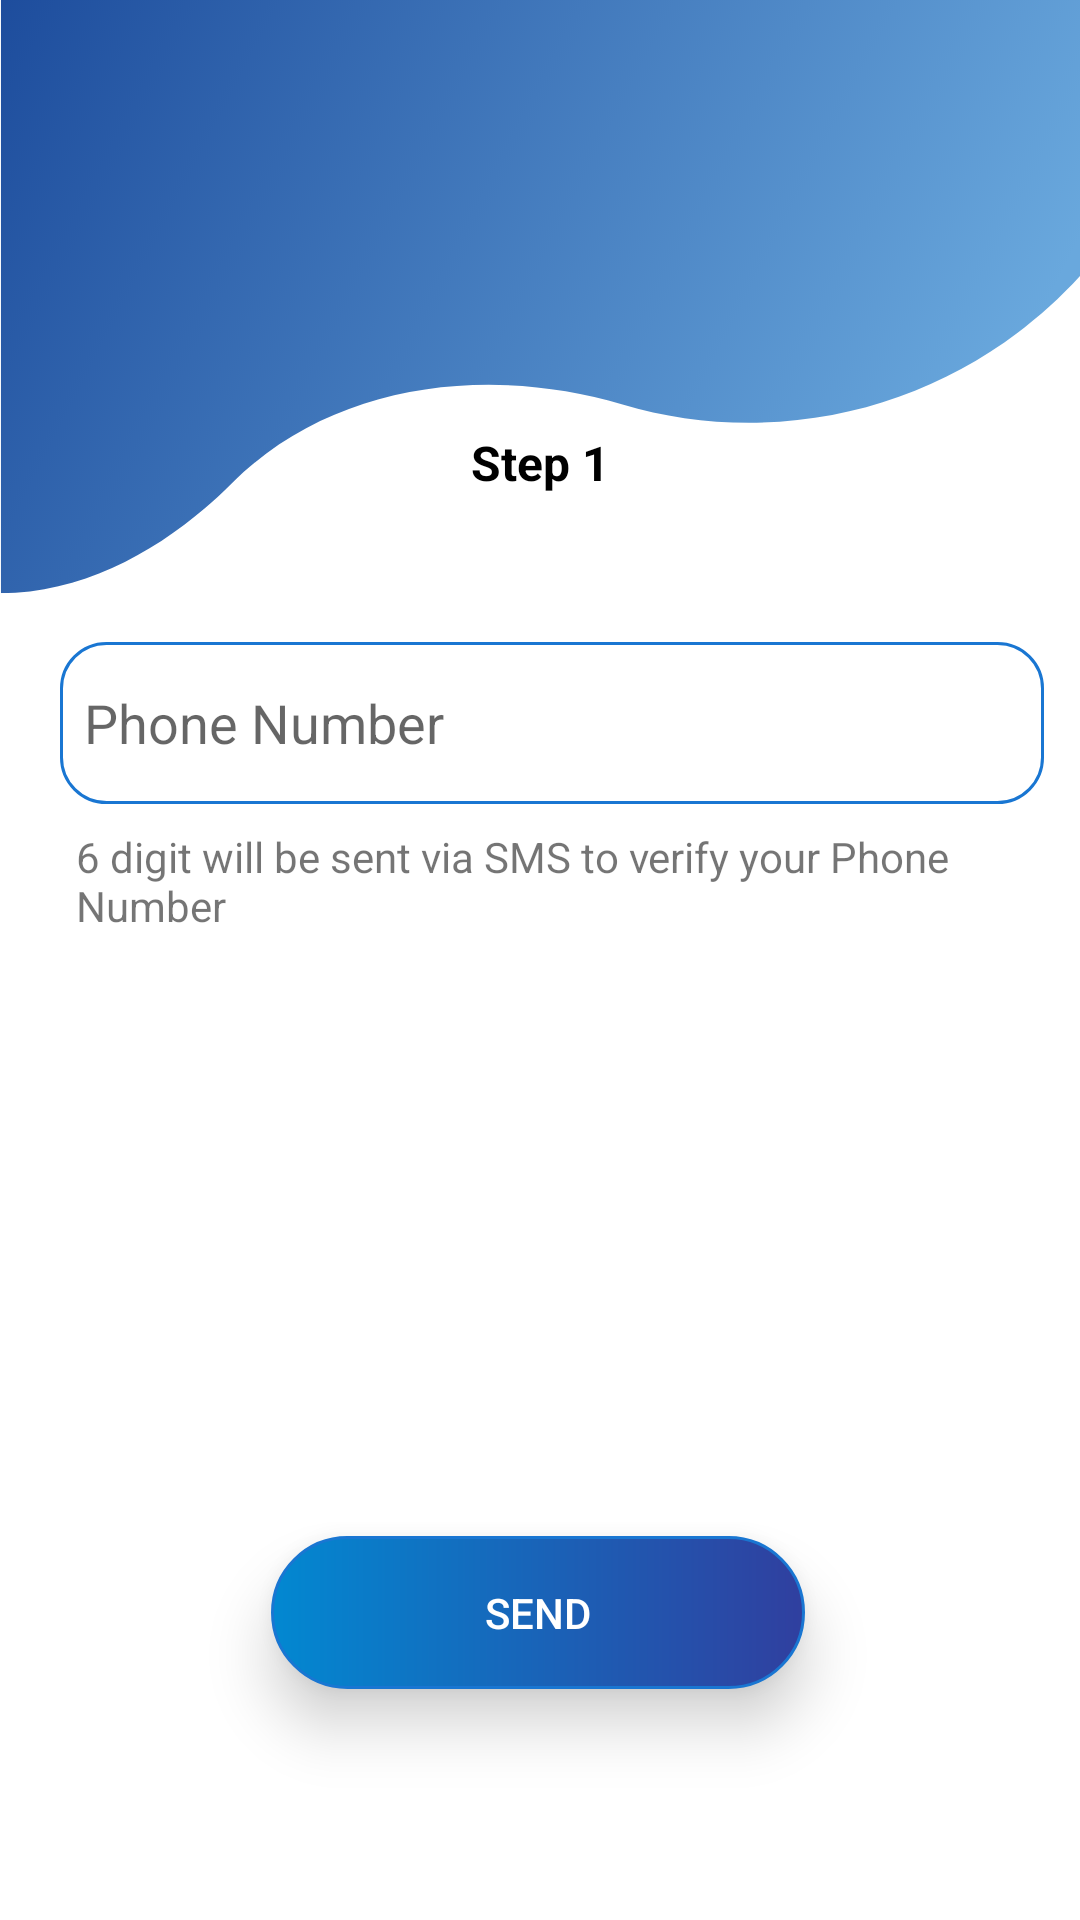

Here is an Android app screen rendered from its layout file. Give the layout XML and the strings, colors and styles it references.
<!-- AndroidManifest.xml: application theme Theme.TraceTogether -->
<!-- res/layout/registeration_1.xml -->
<?xml version="1.0" encoding="utf-8"?>
<androidx.constraintlayout.widget.ConstraintLayout xmlns:android="http://schemas.android.com/apk/res/android"
    xmlns:app="http://schemas.android.com/apk/res-auto"
    xmlns:tools="http://schemas.android.com/tools"
    android:layout_width="match_parent"
    android:layout_height="match_parent"
    android:background="@drawable/wavetop"
    tools:context=".Application.Registration.Registration_1"
    >


    <TextView
        android:id="@+id/textView13"
        android:layout_width="119dp"
        android:layout_height="28dp"
        android:text="Step 1"
        android:textAlignment="center"
        android:textColor="#000000"
        android:textSize="16sp"
        android:textStyle="bold"
        app:layout_constraintBottom_toBottomOf="parent"
        app:layout_constraintEnd_toEndOf="parent"
        app:layout_constraintStart_toStartOf="parent"
        app:layout_constraintTop_toTopOf="parent"
        app:layout_constraintVertical_bias="0.234" />

    <TextView
        android:id="@+id/textView2"
        android:layout_width="312dp"
        android:layout_height="49dp"
        android:text="6 digit will be sent via SMS to verify your Phone Number "
        app:layout_constraintBottom_toBottomOf="parent"
        app:layout_constraintEnd_toEndOf="parent"
        app:layout_constraintHorizontal_bias="0.525"
        app:layout_constraintStart_toStartOf="parent"
        app:layout_constraintTop_toTopOf="parent"
        app:layout_constraintVertical_bias="0.467" />

    <TextView
        android:id="@+id/textView4"
        android:layout_width="200dp"
        android:layout_height="57dp"
        android:layout_marginTop="15dp"
        android:layout_marginBottom="210dp"
        android:fontFamily="sans-serif-black"
        android:text="Registeration page"
        android:textColor="#ECECEC"
        android:textSize="20sp"
        app:layout_constraintBottom_toTopOf="@+id/editTextPhone"
        app:layout_constraintEnd_toEndOf="parent"
        app:layout_constraintHorizontal_bias="0.171"
        app:layout_constraintStart_toStartOf="parent"
        app:layout_constraintTop_toTopOf="parent"
        app:layout_constraintVertical_bias="0.022" />

    <EditText
        android:id="@+id/editTextPhone"
        android:layout_width="328dp"
        android:layout_height="54dp"
        android:ems="10"
        android:background="@drawable/custome_input"
        android:paddingLeft="8dp"
        android:hint="Phone Number"
        android:inputType="phone"
        app:layout_constraintBottom_toBottomOf="parent"
        app:layout_constraintEnd_toEndOf="parent"
        app:layout_constraintHorizontal_bias="0.621"
        app:layout_constraintStart_toStartOf="parent"
        app:layout_constraintTop_toTopOf="parent"
        app:layout_constraintVertical_bias="0.365" />

    <Button
        android:id="@+id/button2"
        android:layout_width="178dp"
        android:layout_height="51dp"
        android:background="@drawable/btn_shape"
        android:elevation="12dp"
        android:stateListAnimator="@null"
        android:text="SEND"
        android:textColor="@color/white"
        app:layout_constraintBottom_toBottomOf="parent"
        app:layout_constraintEnd_toEndOf="parent"
        app:layout_constraintHorizontal_bias="0.497"
        app:layout_constraintStart_toStartOf="parent"
        app:layout_constraintTop_toTopOf="parent"
        app:layout_constraintVertical_bias="0.869" />

</androidx.constraintlayout.widget.ConstraintLayout>
<!-- resources referenced by this layout -->
<resources>
  <color name="white">#FFFFFFFF</color>
  <!-- drawable btn_shape (drawable) -->
  <?xml version="1.0" encoding="utf-8"?>
  <shape xmlns:android="http://schemas.android.com/apk/res/android">
  
      android:shape="rectangle">
  
      
  
      <stroke
          android:color="#1976D2"
          android:width="1dp"/>
  
      <corners
          android:topLeftRadius="45dp"
          android:topRightRadius="45dp"
          android:bottomLeftRadius="45dp"
          android:bottomRightRadius="45dp">
  
      </corners>
      <gradient
          android:startColor="#0288D1"
          android:endColor="#303F9F"/>
  
  </shape>
  <!-- drawable custome_input (drawable-v24) -->
  <?xml version="1.0" encoding="utf-8"?>
  <shape xmlns:android="http://schemas.android.com/apk/res/android"
      android:shape="rectangle"
      android:thickness="0dp"
      >
  <stroke android:width="1dp"
      android:color="#1976D2"
      />
      <corners android:radius="15dp"/>
  
  
  
  
  </shape>
  <!-- drawable wavetop: png bitmap (drawable-v24, 223582 bytes) -->
  <style name="Theme.TraceTogether" parent="Theme.AppCompat.Light">
          
          <item name="colorPrimary">@color/purple_500</item>
          <item name="colorPrimaryVariant">@color/purple_700</item>
          <item name="colorOnPrimary">@color/white</item>
          
          <item name="colorSecondary">@color/teal_200</item>
          <item name="colorSecondaryVariant">@color/teal_700</item>
          <item name="colorOnSecondary">@color/black</item>
          
          <item name="android:statusBarColor" tools:targetApi="l">?attr/colorPrimaryVariant</item>
          
      </style>
  <color name="purple_500">#FF6200EE</color>
  <color name="purple_700">#FF3700B3</color>
  <color name="teal_200">#FF03DAC5</color>
  <color name="teal_700">#FF018786</color>
  <color name="black">#FF000000</color>
</resources>
